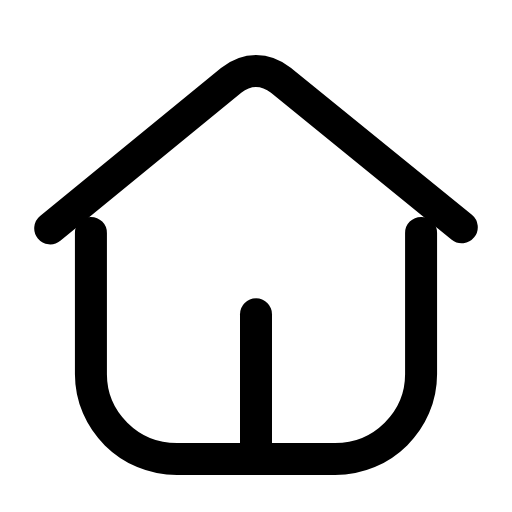
t = 0.00 s
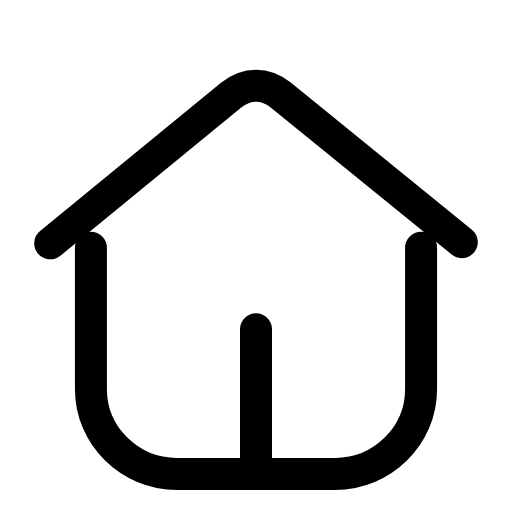
t = 0.26 s
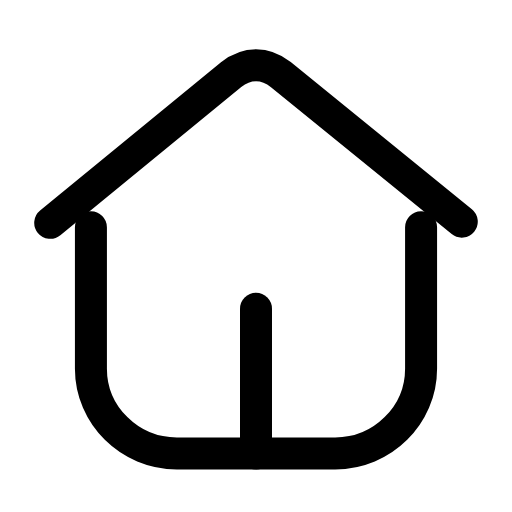
t = 0.53 s
t = 0.78 s: frame unchanged from t = 0.00 s, image omitted
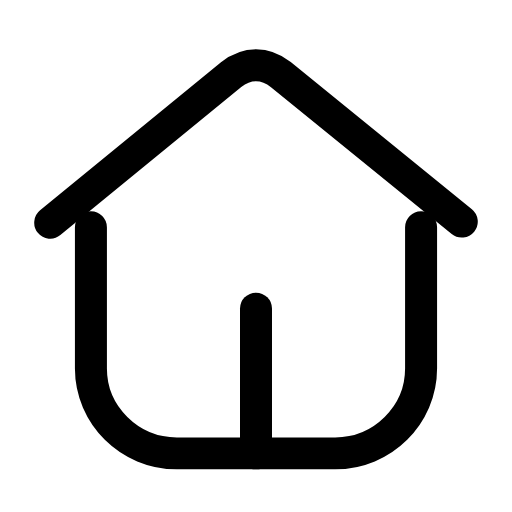
t = 1.06 s
t = 1.33 s: frame unchanged from t = 0.00 s, image omitted

The animated SVG that drew these frames (rendered in a browser with its animation timeline set to each time). Animation: 1 SMIL element (animateTransform=1); one cycle of 1.60 s, repeats indefinitely.

<svg xmlns="http://www.w3.org/2000/svg" width="24" height="24" viewBox="0 0 24 24" fill="none"><g transform="translate(-0.72 -0.743) scale(1.06)"><g><animateTransform attributeName="transform" type="translate" values="0 0;0 0;0 0.8;0 -0.25;0 0;0 0;0 -0.25;0 0.8;0 0;0 0;0 0" keyTimes="0;0.135;0.2475;0.36;0.45;0.6;0.66;0.735;0.81;0.9;1" dur="1.6s" repeatCount="indefinite" calcMode="spline" keySplines="0.16 1 0.3 1;0.16 1 0.3 1;0.16 1 0.3 1;0.16 1 0.3 1;0.16 1 0.3 1;0.16 1 0.3 1;0.16 1 0.3 1;0.16 1 0.3 1;0.16 1 0.3 1;0.16 1 0.3 1"/><path stroke="currentColor" stroke-width="1.415" stroke-linecap="round" stroke-linejoin="round" fill="none" d="M4.7 11L4.7 17.25C4.7 19.3 6.4 21 8.5 21L15.5 21C17.6 21 19.3 19.3 19.3 17.25L19.3 11"></path><path stroke="currentColor" stroke-width="1.415" stroke-linecap="round" stroke-linejoin="round" fill="none" d="M2.9 10.8L10.9 4.25C11.6 3.7 12.4 3.7 13.1 4.25L21.1 10.75"></path><line stroke="currentColor" stroke-width="1.415" stroke-linecap="round" stroke-linejoin="round" fill="none" x1="12" y1="14.6" x2="12" y2="21"></line></g></g></svg>
